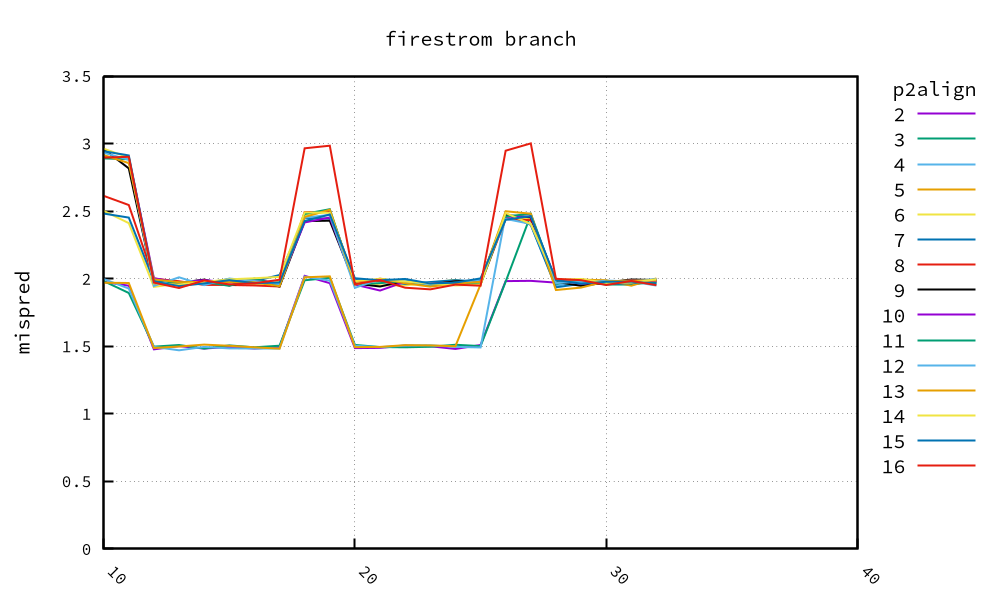

Data behind this chart, as committed beside it:
, 2, 3, 4, 5, 6, 7, 8, 9, 10, 11, 12, 13, 14, 15, 16, 17, 18, 19, 20
10, 1.976, 1.982, 1.998, 1.97, 2.502, 2.482, 2.613, 2.959, 2.898, 2.89, 2.932, 2.915, 2.962, 2.943, 2.896
11, 1.948, 1.894, 1.927, 1.968, 2.411, 2.452, 2.545, 2.816, 2.896, 2.884, 2.88, 2.855, 2.896, 2.912, 2.902
12, 1.477, 1.497, 1.495, 1.487, 1.939, 1.984, 2.0, 1.962, 2.004, 1.968, 1.946, 1.995, 1.965, 1.979, 1.971
13, 1.501, 1.509, 1.47, 1.498, 1.965, 1.961, 1.981, 1.969, 1.971, 1.968, 2.01, 1.974, 1.957, 1.945, 1.931
14, 1.483, 1.483, 1.495, 1.512, 1.96, 1.965, 1.954, 1.993, 1.99, 1.977, 1.952, 1.976, 1.975, 1.965, 1.987
15, 1.495, 1.506, 1.484, 1.503, 1.987, 1.998, 1.953, 1.951, 1.971, 1.947, 2.001, 1.974, 1.995, 1.989, 1.957
16, 1.483, 1.492, 1.482, 1.492, 1.956, 1.981, 1.95, 1.982, 1.996, 2.001, 1.983, 1.973, 2.003, 1.967, 1.966
17, 1.494, 1.504, 1.482, 1.482, 1.977, 2.027, 1.942, 1.942, 1.961, 1.951, 1.959, 1.944, 2.013, 1.972, 1.992
18, 2.021, 1.988, 2.015, 2.01, 2.469, 2.449, 2.493, 2.426, 2.416, 2.479, 2.452, 2.456, 2.491, 2.427, 2.965
19, 1.967, 2.007, 1.986, 2.017, 2.499, 2.444, 2.494, 2.429, 2.453, 2.514, 2.472, 2.511, 2.487, 2.475, 2.984
20, 1.486, 1.51, 1.503, 1.493, 1.978, 1.99, 1.983, 1.964, 1.956, 1.96, 1.932, 1.956, 1.982, 2.003, 1.959
21, 1.488, 1.494, 1.493, 1.495, 1.95, 1.984, 1.984, 1.942, 1.912, 1.967, 1.998, 2.001, 1.997, 1.988, 1.99
22, 1.505, 1.492, 1.505, 1.508, 1.951, 1.961, 1.973, 1.983, 1.978, 1.982, 1.983, 1.966, 1.979, 1.998, 1.933
23, 1.5, 1.496, 1.507, 1.506, 1.97, 1.975, 1.96, 1.957, 1.966, 1.945, 1.955, 1.941, 1.964, 1.964, 1.921
24, 1.48, 1.511, 1.495, 1.5, 1.991, 1.989, 1.979, 1.98, 1.966, 1.972, 1.962, 1.963, 1.95, 1.971, 1.956
25, 1.509, 1.501, 1.491, 1.957, 1.956, 1.978, 1.964, 1.984, 1.986, 1.96, 1.993, 1.977, 1.957, 2.002, 1.948
26, 1.982, 1.978, 2.472, 2.462, 2.458, 2.48, 2.441, 2.47, 2.458, 2.46, 2.442, 2.499, 2.486, 2.436, 2.947
27, 1.984, 2.472, 2.4, 2.437, 2.447, 2.398, 2.433, 2.454, 2.46, 2.481, 2.405, 2.481, 2.404, 2.463, 3.001
28, 1.971, 1.953, 1.945, 1.976, 1.972, 1.936, 1.994, 1.977, 1.989, 1.972, 1.969, 1.916, 1.992, 1.991, 1.999
29, 1.988, 1.98, 1.991, 1.993, 1.961, 1.962, 1.974, 1.947, 1.963, 1.982, 1.975, 1.934, 1.998, 1.963, 1.989
30, 1.977, 1.96, 1.986, 1.988, 1.98, 1.96, 1.981, 1.971, 1.972, 1.964, 1.983, 1.98, 1.969, 1.977, 1.953
31, 1.956, 1.96, 1.979, 1.948, 1.983, 1.966, 1.977, 1.994, 1.987, 1.979, 1.981, 1.986, 1.971, 1.978, 1.983
32, 1.997, 1.978, 1.949, 2.002, 1.992, 1.99, 1.977, 1.99, 1.98, 1.967, 1.997, 1.986, 1.995, 1.963, 1.952
